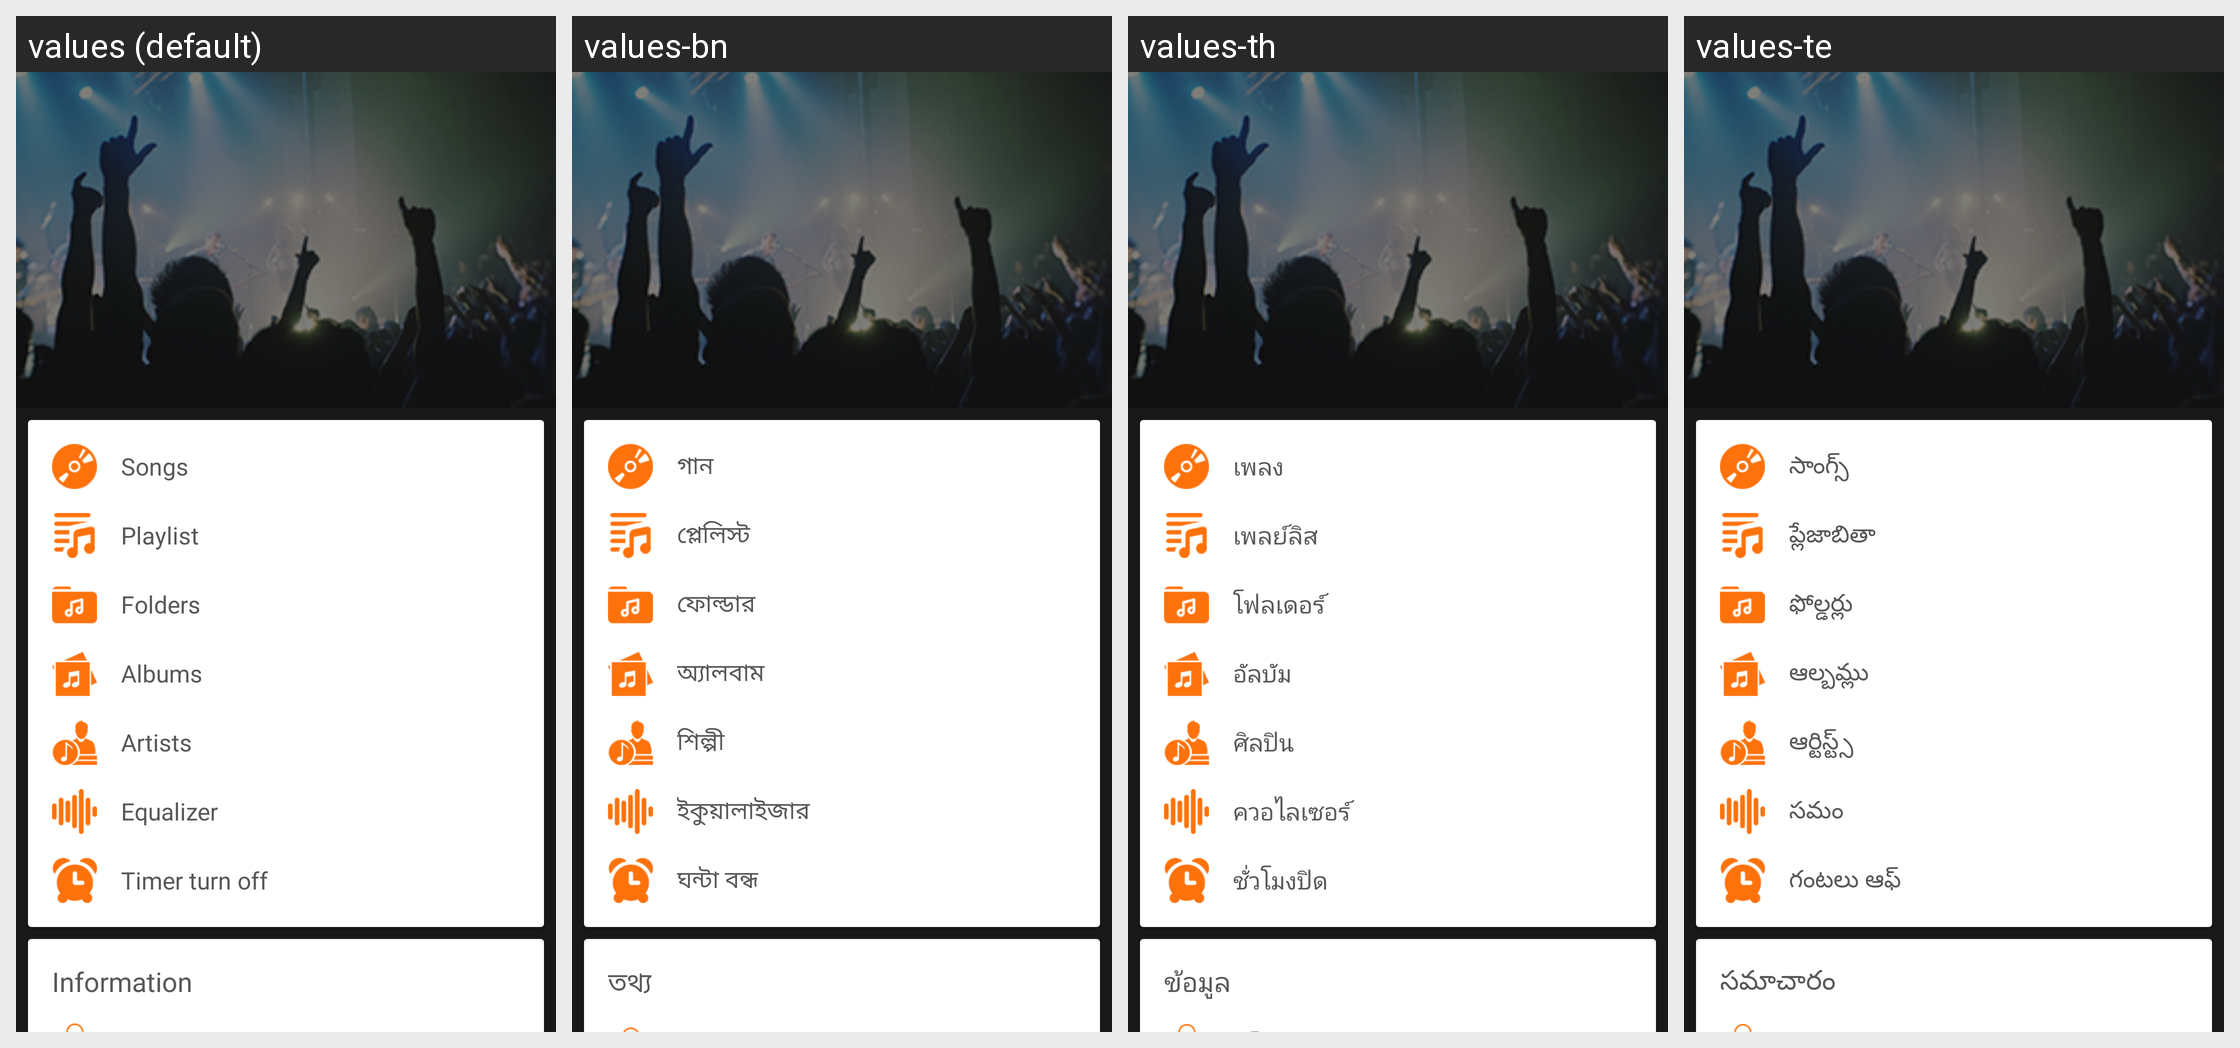

Locale-by-locale string values for the Android screen shown in this grid:
Android screen res/layout/nav_menu.xml rendered under 4 locales, left to right: values (default), values-bn, values-th, values-te. Device: Nexus 5 (rendered at 1080×1920; each locale shown at half size, 540×960, under a caption strip naming it); theme AppTheme.
Other locales in the repository, not shown: values-af, values-am, values-ar, values-az, values-be, values-bg, values-bs, values-ca, values-cs, values-cy, values-da, values-de, values-el, values-en, values-es, values-et, values-eu, values-fa, values-fi, values-fr-rCA, values-ga, values-gd, values-gl, values-gu, values-hi, values-hr, values-ht, values-hu, values-hy, values-id, values-in, values-is, values-it, values-ja, values-ka, values-kk, values-km-rKH, values-kn, values-ko, values-ky, values-lb, values-lo, values-lt, values-lv, values-mg, values-mi, values-mk, values-ml, values-mn-rMN, values-mr, values-ms, values-mt, values-my, values-nb, values-ne, values-nl, values-no, values-pa, values-pl, values-pt, values-ro, values-ru, values-si, values-sk, values-sl, values-sq, values-sr, values-su, values-sv, values-sw, values-ta, values-tg, values-tl, values-tr, values-uk, values-ur, values-uz, values-vi, values-xh, values-yi, values-zh, values-zh-rTW, values-zu.
Strings drawn on this screen, with the default value and each locale's value (text and hints the layout hard-codes, and strings that could not be matched under every locale, appear in the picture but are not listed):

songs
  values: Songs
  values-bn: গান
  values-th: เพลง
  values-te: సాంగ్స్

playlist
  values: Playlist
  values-bn: প্লেলিস্ট
  values-th: เพลย์ลิส
  values-te: ప్లేజాబితా

folders
  values: Folders
  values-bn: ফোল্ডার
  values-th: โฟลเดอร์
  values-te: ఫోల్డర్లు

albums
  values: Albums
  values-bn: অ্যালবাম
  values-th: อัลบัม
  values-te: ఆల్బమ్లు

artists
  values: Artists
  values-bn: শিল্পী
  values-th: ศิลปิน
  values-te: ఆర్టిస్ట్స్

equalizer
  values: Equalizer
  values-bn: ইকুয়ালাইজার
  values-th: ควอไลเซอร์
  values-te: సమం

timer
  values: Timer turn off
  values-bn: ঘন্টা বন্ধ
  values-th: ชั่วโมงปิด
  values-te: గంటలు ఆఫ్

information
  values: Information
  values-bn: তথ্য
  values-th: ข้อมูล
  values-te: సమాచారం
